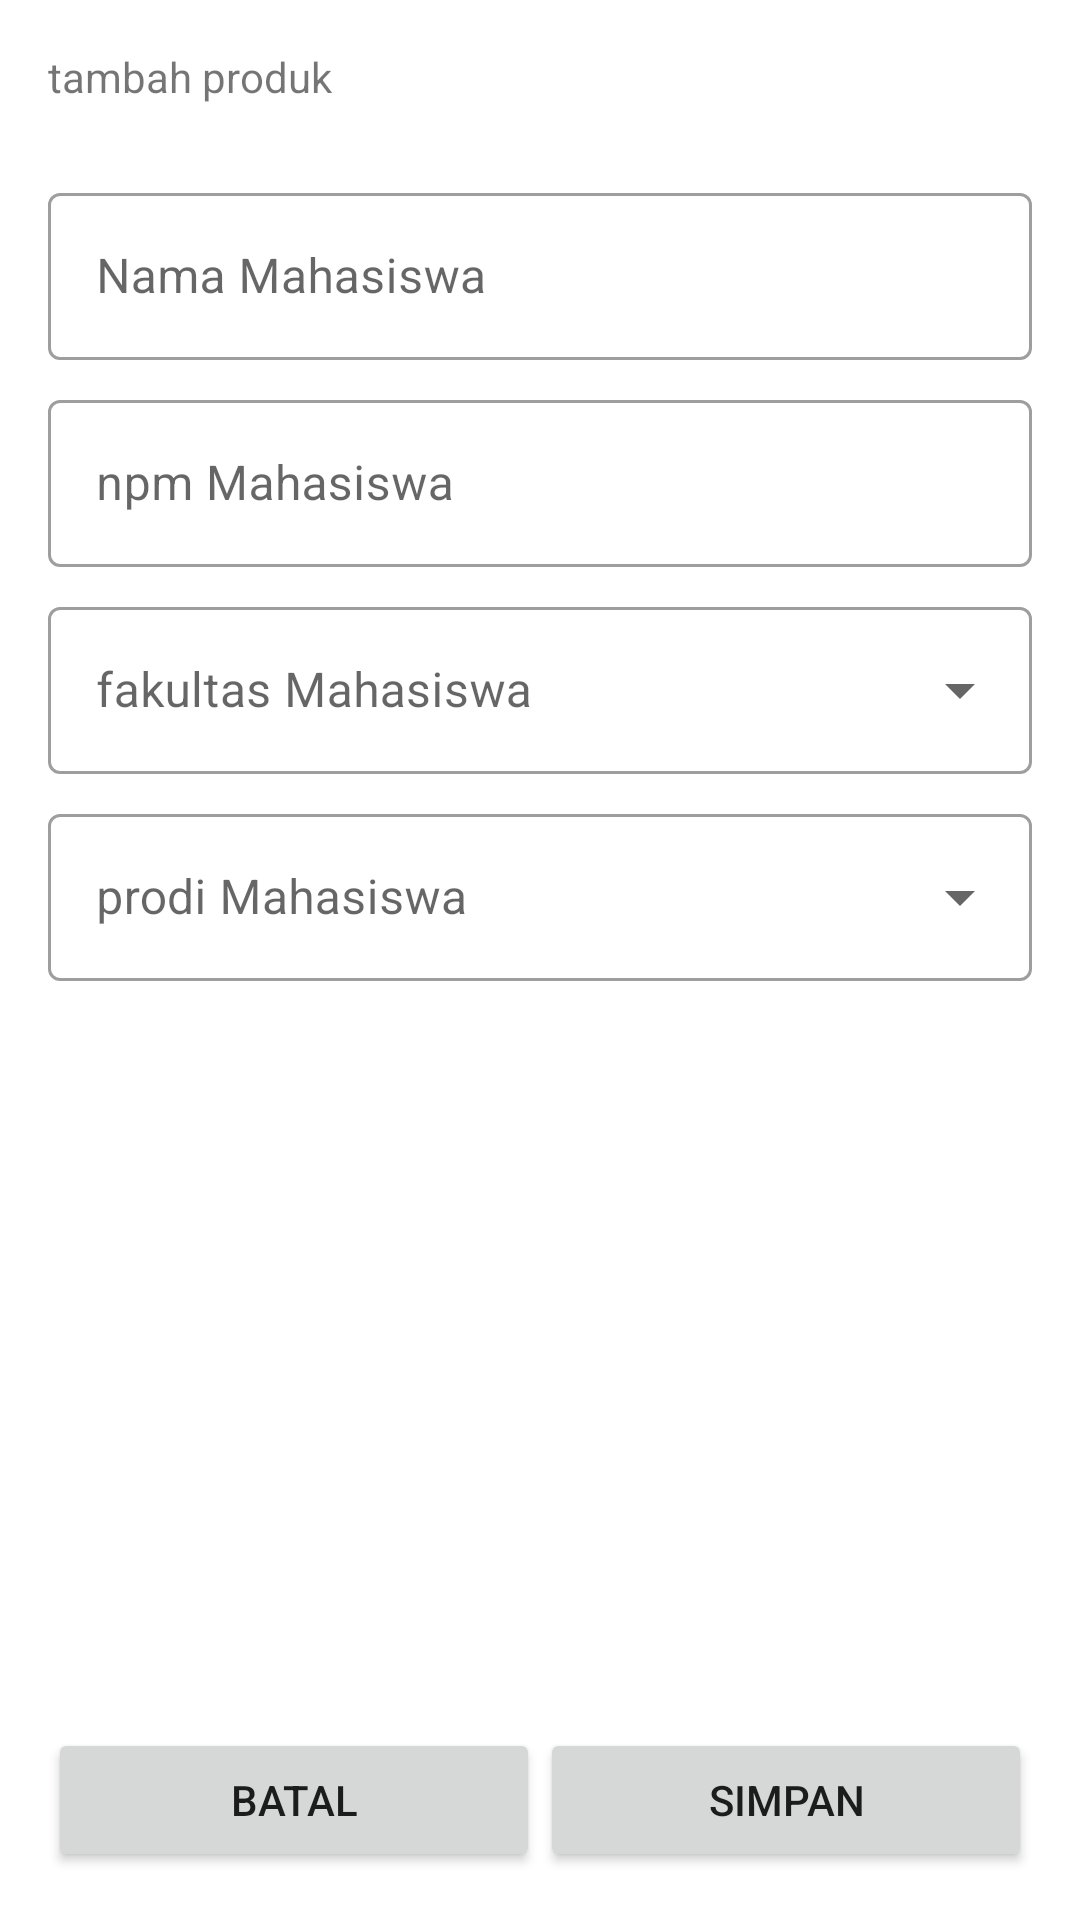

Layout XML and referenced resources for this Android screen:
<!-- AndroidManifest.xml: application theme Theme.GD8_Y_0656 -->
<!-- res/layout/activity_add_edit.xml -->
<?xml version="1.0" encoding="utf-8"?>
<androidx.constraintlayout.widget.ConstraintLayout xmlns:android="http://schemas.android.com/apk/res/android"
    xmlns:app="http://schemas.android.com/apk/res-auto"
    xmlns:tools="http://schemas.android.com/tools"
    android:layout_width="match_parent"
    android:layout_height="match_parent"
    android:focusable="true"
    android:focusableInTouchMode="true"
    tools:context=".AddEditActivity">

    <ScrollView
        android:layout_width="match_parent"
        android:layout_height="0dp"
        android:id="@+id/scroll_view"
        app:layout_constraintBottom_toTopOf="@+id/ll_button"
        app:layout_constraintEnd_toEndOf="parent"
        app:layout_constraintStart_toStartOf="parent"
        app:layout_constraintTop_toTopOf="parent" >

        <LinearLayout
            android:layout_width="match_parent"
            android:layout_height="wrap_content"
            android:orientation="vertical">
            <TextView
                android:layout_width="match_parent"
                android:layout_height="wrap_content"
                android:id="@+id/tv_title"
                android:layout_margin="16dp"
                android:text="tambah produk" />
            <com.google.android.material.textfield.TextInputLayout
                android:layout_width="match_parent"
                android:layout_height="wrap_content"
                android:id="@+id/layout_nama"
                style="@style/Widget.MaterialComponents.TextInputLayout.OutlinedBox"
                android:layout_marginTop="8dp"
                android:layout_marginHorizontal="16dp"
                android:hint="Nama Mahasiswa" >
                <com.google.android.material.textfield.TextInputEditText
                    android:layout_width="match_parent"
                    android:layout_height="wrap_content"
                    android:id="@+id/et_nama"
                    android:inputType="textCapWords" />
            </com.google.android.material.textfield.TextInputLayout>

            <com.google.android.material.textfield.TextInputLayout
                android:layout_width="match_parent"
                android:layout_height="wrap_content"
                android:id="@+id/layout_npm"
                style="@style/Widget.MaterialComponents.TextInputLayout.OutlinedBox"
                android:layout_marginTop="8dp"
                android:layout_marginHorizontal="16dp"
                android:hint="npm Mahasiswa" >
                <com.google.android.material.textfield.TextInputEditText
                    android:layout_width="match_parent"
                    android:layout_height="wrap_content"
                    android:id="@+id/et_npm"
                    android:inputType="number" />
            </com.google.android.material.textfield.TextInputLayout>

            <com.google.android.material.textfield.TextInputLayout
                android:layout_width="match_parent"
                android:layout_height="wrap_content"
                android:id="@+id/layout_fakultas"
                style="@style/Widget.MaterialComponents.TextInputLayout.OutlinedBox.ExposedDropdownMenu"
                android:layout_marginTop="8dp"
                android:layout_marginHorizontal="16dp"
                android:hint="fakultas Mahasiswa" >
                <AutoCompleteTextView
                    android:layout_width="match_parent"
                    android:layout_height="wrap_content"
                    android:id="@+id/et_fakultas"
                    android:inputType="none" />
            </com.google.android.material.textfield.TextInputLayout>

            <com.google.android.material.textfield.TextInputLayout
                android:layout_width="match_parent"
                android:layout_height="wrap_content"
                android:id="@+id/layout_prodi"
                style="@style/Widget.MaterialComponents.TextInputLayout.OutlinedBox.ExposedDropdownMenu"
                android:layout_marginTop="8dp"
                android:layout_marginHorizontal="16dp"
                android:hint="prodi Mahasiswa" >
                <AutoCompleteTextView
                    android:layout_width="match_parent"
                    android:layout_height="wrap_content"
                    android:id="@+id/et_prodi"
                    android:inputType="none" />
            </com.google.android.material.textfield.TextInputLayout>
        </LinearLayout>
    </ScrollView>

    <LinearLayout
        android:layout_width="match_parent"
        android:layout_height="wrap_content"
        android:id="@+id/ll_button"
        android:orientation="horizontal"
        android:padding="16dp"
        app:layout_constraintBottom_toBottomOf="parent"
        app:layout_constraintEnd_toEndOf="parent"
        app:layout_constraintStart_toStartOf="parent">

        <Button
            android:layout_width="0dp"
            android:layout_height="wrap_content"
            android:id="@+id/btn_cancel"
            android:layout_weight="1"
            android:text="batal" />
    <Button
        android:layout_width="0dp"
        android:layout_height="wrap_content"
        android:id="@+id/btn_save"
        android:layout_weight="1"
        android:text="simpan" />
    </LinearLayout>
    <include
        android:id="@+id/layout_loading"
        layout="@layout/layout_loading"
        android:visibility="gone" />
</androidx.constraintlayout.widget.ConstraintLayout>
<!-- res/layout/layout_loading.xml (included above) -->
<?xml version="1.0" encoding="utf-8"?>
<LinearLayout xmlns:android="http://schemas.android.com/apk/res/android"
    android:layout_width="match_parent"
    android:layout_height="match_parent"
    android:background="#CCFFFFFF"
    android:gravity="center"
    android:orientation="vertical"
    android:translationZ="10dp">

    <ProgressBar
        android:layout_width="wrap_content"
        android:layout_height="wrap_content"
        android:id="@+id/progress_bar" />

    <TextView
        android:layout_width="wrap_content"
        android:layout_height="wrap_content"
        android:id="@+id/tv_loading"
        android:layout_marginTop="8dp"
        android:gravity="center"
        android:text="Loading" />

</LinearLayout>
<!-- resources referenced by this layout -->
<resources>
  <style name="Theme.GD8_Y_0656" parent="Theme.MaterialComponents.DayNight.DarkActionBar">
          
          <item name="colorPrimary">@color/purple_500</item>
          <item name="colorPrimaryVariant">@color/purple_700</item>
          <item name="colorOnPrimary">@color/white</item>
          
          <item name="colorSecondary">@color/teal_200</item>
          <item name="colorSecondaryVariant">@color/teal_700</item>
          <item name="colorOnSecondary">@color/black</item>
          
          <item name="android:statusBarColor" tools:targetApi="l">?attr/colorPrimaryVariant</item>
          
      </style>
  <!-- not gathered from this repository: default colours our renderer supplied (Android Studio template values) -->
  <color name="purple_500">#FF6200EE</color>
  <color name="purple_700">#FF3700B3</color>
  <color name="teal_200">#FF03DAC5</color>
  <color name="teal_700">#FF018786</color>
  <color name="black">#FF000000</color>
  <color name="white">#FFFFFFFF</color>
</resources>
